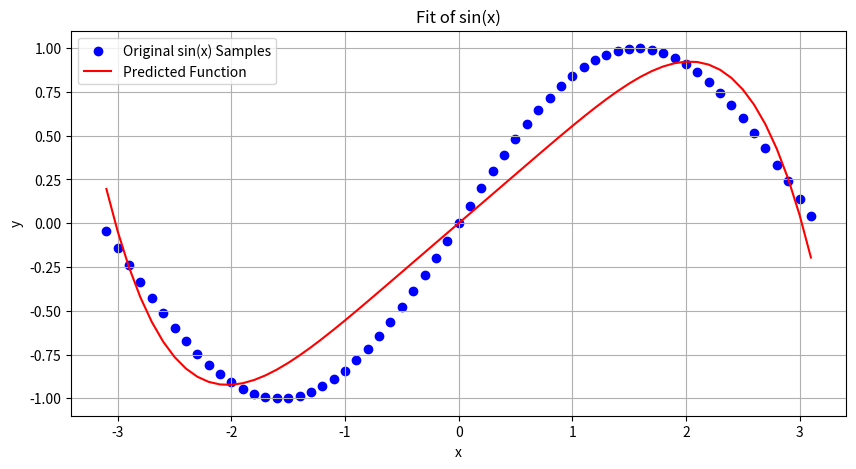

This chart was generated by the following Python code:
import matplotlib.pyplot as plt

# 阶乘函数
def factorial(n):
    if n == 0:
        return 1
    else:
        return n * factorial(n-1)

# 多项式函数
def polynomial(x, params):
    return params[0] + params[1]*x + params[2]*x**2 + params[3]*x**3 + params[4]*x**4 + params[5]*x**5
# 损失函数
def loss_function(params, x_values, y_values):
    total_error = 0
    for x, y in zip(x_values, y_values):
        prediction = polynomial(x, params)
        total_error += (prediction - y) ** 2
    return total_error / len(x_values)

# 梯度下降算法更新参数
def gradient_descent(x_values, y_values):
    params = [0.0, 0.0, 0.0, 0.0, 0.0, 0.0]  # 初始化参数列表
    learning_rate = 0.0001
    iterations = 50000
    for _ in range(iterations):
        gradients = [0.0] * 6  # 初始化梯度列表
        for x, y in zip(x_values, y_values):
            prediction = polynomial(x, params)
            error = prediction - y
            gradients[0] += error * 1
            gradients[1] += error * x
            gradients[2] += error * x**2
            gradients[3] += error * x**3
            gradients[4] += error * x**4
            gradients[5] += error * x**5
        
        # 计算平均梯度并更新参数
        for i in range(6):
            gradients[i] /= len(x_values)
            params[i] -= learning_rate * gradients[i]
    
    return params

# 初始化参数
parameters = [0.0, 0.0, 0.0, 0.0, 0.0, 0.0]
# 生成样本数据
x_values = [i * 0.1 for i in range(-31, 32)]
y_values = [sum([((-1)**k * x**(2*k+1)) / factorial(2*k+1) for k in range(10)]) for x in x_values]

# 运行梯度下降算法优化参数
optimized_parameters = gradient_descent(x_values, y_values)

# 绘制原始样本点和预测函数曲线
plt.figure(figsize=(10, 5))
plt.scatter(x_values, y_values, label='Original sin(x) Samples', color='blue')
predicted_y_values = [polynomial(x, optimized_parameters) for x in x_values]
plt.plot(x_values, predicted_y_values, label='Predicted Function', color='red')
plt.title('Fit of sin(x)')
plt.xlabel('x')
plt.ylabel('y')
plt.legend()
plt.grid(True)
plt.show()
